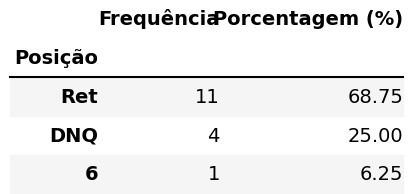

Data behind this chart, as committed beside it:
Posição, Frequência, Porcentagem (%)
Ret, 11, 68.75
DNQ, 4, 25.0
6, 1, 6.25
